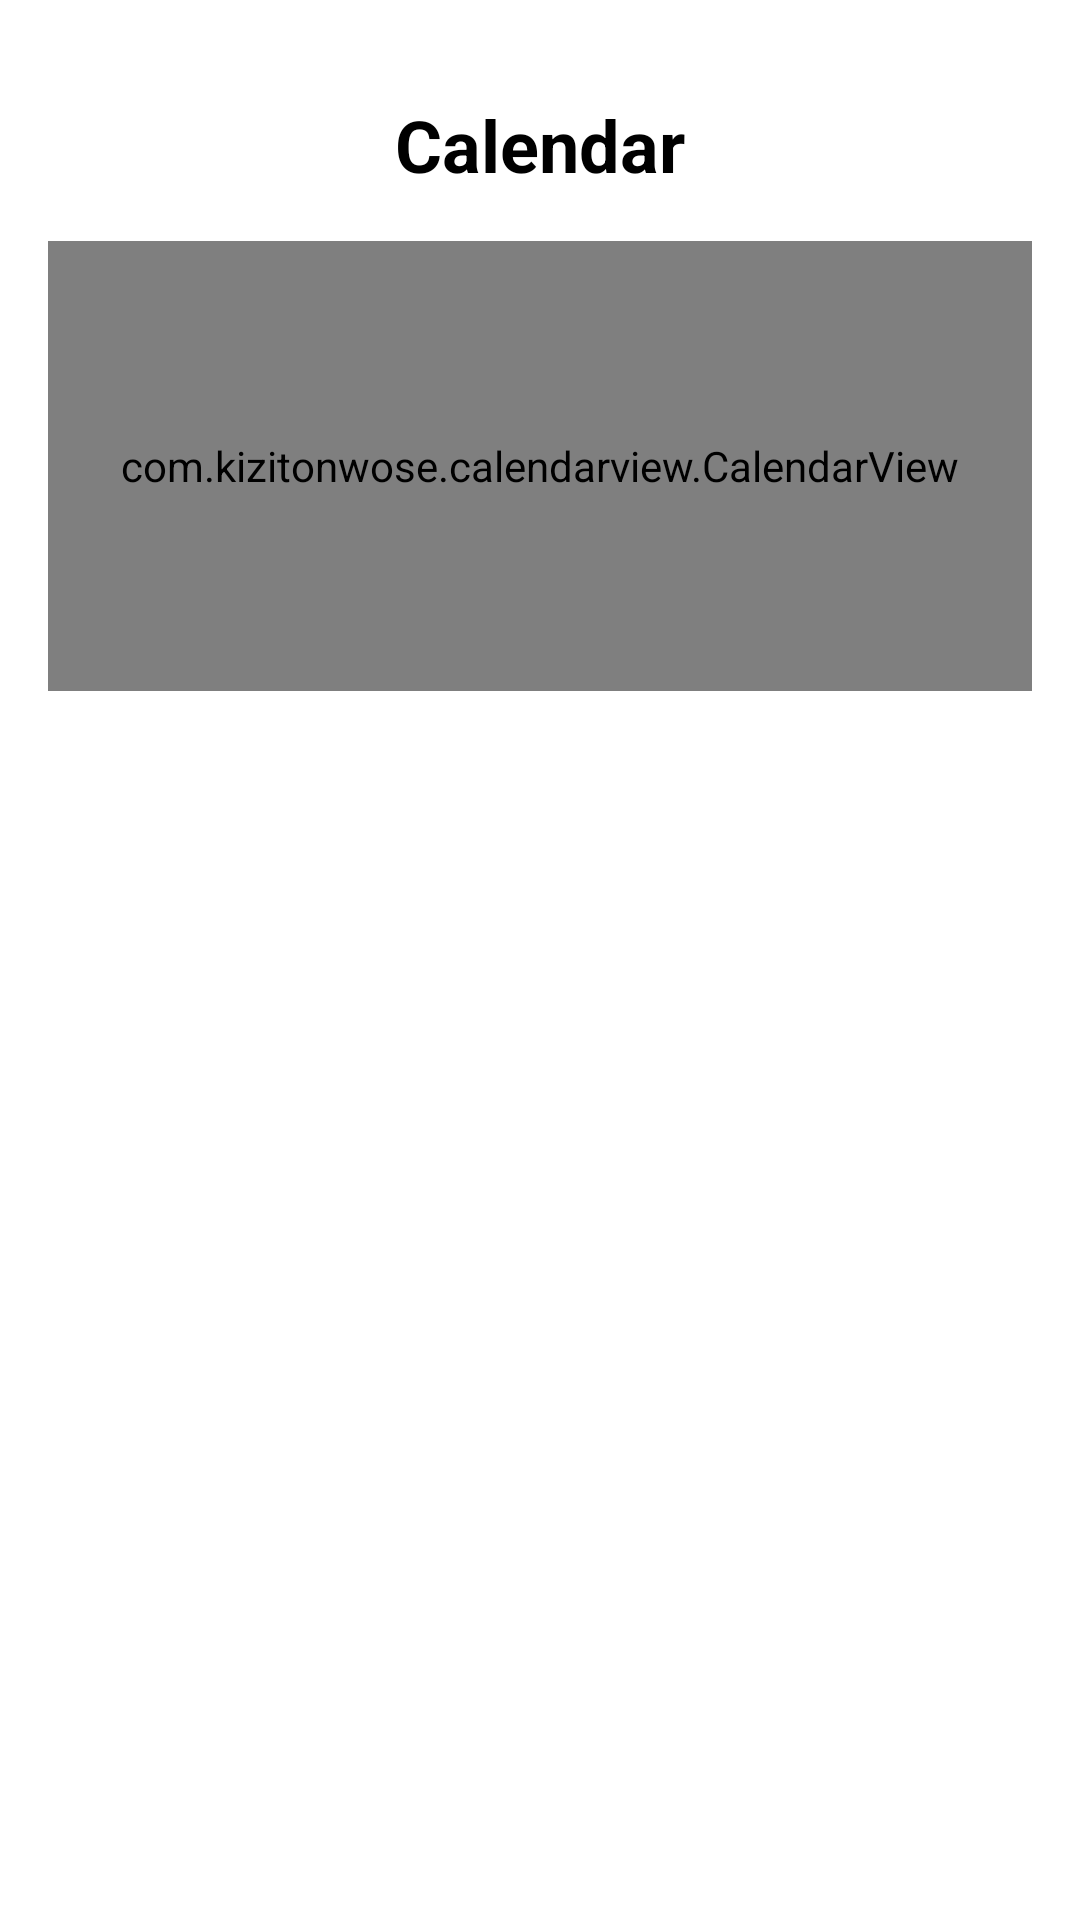

Write the Android layout XML for this screen, with the resource values it uses.
<!-- AndroidManifest.xml: application theme Theme.YouVerifyNotes -->
<!-- res/layout/fragment_calendar.xml -->
<?xml version="1.0" encoding="utf-8"?>
<androidx.constraintlayout.widget.ConstraintLayout xmlns:android="http://schemas.android.com/apk/res/android"
    xmlns:tools="http://schemas.android.com/tools"
    android:layout_width="match_parent"
    android:layout_height="match_parent"
    xmlns:app="http://schemas.android.com/apk/res-auto"
    tools:context=".ui.fragments.CalendarFragment">

    <TextView
        android:id="@+id/calendarhdr_txv"
        android:layout_width="wrap_content"
        android:layout_height="wrap_content"
        android:text="@string/calendar_hdr"
        app:layout_constraintEnd_toEndOf="parent"
        android:layout_marginTop="32dp"
        android:textAlignment="center"
        android:textSize="24sp"
        android:textStyle="bold"
        android:textColor="@color/black"
        app:layout_constraintStart_toStartOf="parent"
        app:layout_constraintTop_toTopOf="parent" />

    <com.kizitonwose.calendarview.CalendarView
        android:id="@+id/calendar_view"
        android:layout_width="match_parent"
        android:layout_height="150dp"
        android:layout_marginStart="16dp"
        android:layout_marginTop="16dp"
        android:layout_marginEnd="16dp"
        app:cv_dayViewResource="@layout/calendar_day"
        app:cv_hasBoundaries="false"
        app:cv_inDateStyle="none"
        app:cv_maxRowCount="1"
        app:cv_orientation="horizontal"
        app:cv_outDateStyle="none"
        app:cv_scrollMode="continuous"
        app:layout_constraintEnd_toEndOf="parent"
        app:layout_constraintHorizontal_bias="0.0"
        app:layout_constraintStart_toStartOf="parent"
        app:layout_constraintTop_toBottomOf="@+id/calendarhdr_txv" />

    <androidx.recyclerview.widget.RecyclerView
        android:id="@+id/calendar_rcv"
        android:layout_width="0dp"
        android:layout_height="0dp"
        android:layout_marginTop="16dp"
        android:layout_marginBottom="24dp"
        app:layout_constraintBottom_toBottomOf="parent"
        app:layout_constraintEnd_toEndOf="parent"
        app:layout_constraintStart_toStartOf="parent"
        app:layout_constraintTop_toBottomOf="@+id/calendar_view"
        tools:listitem="@layout/calenar_date_header" />

</androidx.constraintlayout.widget.ConstraintLayout>
<!-- res/layout/calendar_day.xml (included above) -->
<?xml version="1.0" encoding="utf-8"?>
<FrameLayout xmlns:android="http://schemas.android.com/apk/res/android"
    xmlns:tools="http://schemas.android.com/tools"
    android:layout_width="match_parent"
    android:layout_height="match_parent"
    tools:background="@color/white">

    <LinearLayout
        android:id="@+id/date_container"
        android:layout_width="match_parent"
        android:layout_height="match_parent"
        android:gravity="center_vertical"
        android:orientation="vertical">

        <TextView
            android:id="@+id/day_txv"
            android:layout_width="match_parent"
            android:layout_height="wrap_content"
            android:layout_gravity="center"
            android:layout_marginTop="4dp"
            android:gravity="center"
            android:textColor="@color/black"
            android:textSize="14sp"
            tools:text="Mon" />


        <TextView
            android:id="@+id/date_txv"
            android:layout_width="match_parent"
            android:layout_height="wrap_content"
            android:layout_marginTop="4dp"
            android:fontFamily="sans-serif-medium"
            android:gravity="center"
            android:textColor="@color/black"
            android:textSize="18sp"
            tools:text="24" />

        <TextView
            android:id="@+id/month_txv"
            android:layout_width="match_parent"
            android:layout_height="wrap_content"
            android:layout_gravity="center"
            android:gravity="center"
            android:textColor="@color/black"
            android:textSize="14sp"
            tools:text="Jun" />


    </LinearLayout>


</FrameLayout>
<!-- res/layout/calenar_date_header.xml (included above) -->
<?xml version="1.0" encoding="utf-8"?>
<androidx.constraintlayout.widget.ConstraintLayout xmlns:android="http://schemas.android.com/apk/res/android"
    xmlns:app="http://schemas.android.com/apk/res-auto"
    xmlns:tools="http://schemas.android.com/tools"
    android:layout_width="match_parent"
    android:layout_height="wrap_content"
    android:padding="16dp">

    <TextView
        android:id="@+id/date_txv"
        android:layout_width="match_parent"
        android:layout_height="wrap_content"
        android:layout_marginStart="8dp"
        android:text="@string/mock_date"
        app:layout_constraintEnd_toEndOf="parent"
        app:layout_constraintStart_toStartOf="parent"
        app:layout_constraintTop_toTopOf="parent" />

    <View
        android:id="@+id/border"
        android:layout_width="match_parent"
        android:layout_height="2dp"
        android:layout_marginTop="8dp"
        android:background="@color/black"
        app:layout_constraintEnd_toEndOf="parent"
        app:layout_constraintStart_toStartOf="parent"
        app:layout_constraintTop_toBottomOf="@+id/date_txv" />

    <androidx.recyclerview.widget.RecyclerView
        android:id="@+id/cal_task_rcv"
        android:layout_width="0dp"
        android:layout_height="wrap_content"
        android:layout_marginTop="16dp"
        app:layout_constraintBottom_toBottomOf="parent"
        app:layout_constraintEnd_toEndOf="parent"
        app:layout_constraintStart_toStartOf="parent"
        app:layout_constraintTop_toBottomOf="@+id/border"
        tools:listitem="@layout/calendar_card_item" />


</androidx.constraintlayout.widget.ConstraintLayout>
<!-- res/layout/calendar_card_item.xml (included above) -->
<?xml version="1.0" encoding="utf-8"?>
<androidx.constraintlayout.widget.ConstraintLayout xmlns:android="http://schemas.android.com/apk/res/android"
    xmlns:app="http://schemas.android.com/apk/res-auto"
    xmlns:tools="http://schemas.android.com/tools"
    android:layout_width="match_parent"
    android:layout_height="wrap_content"
    android:padding="8dp"
    >

    <androidx.cardview.widget.CardView
        android:id="@+id/task_crdvw"
        android:layout_width="0dp"
        android:layout_height="0dp"
        android:layout_marginStart="72dp"
        android:layout_marginEnd="8dp"
        android:layout_marginBottom="2dp"
        android:background="?android:selectableItemBackground"
        android:clickable="true"
        android:elevation="0dp"
        android:focusable="true"
        android:padding="16dp"
        app:cardCornerRadius="16dp"
        app:layout_constraintBottom_toBottomOf="parent"
        app:layout_constraintEnd_toEndOf="parent"
        app:layout_constraintStart_toEndOf="@+id/cal_task_time_txv"
        app:layout_constraintTop_toTopOf="parent">

        <LinearLayout
            android:layout_width="match_parent"
            android:layout_height="match_parent"
            android:layout_gravity="center"
            android:background="?android:selectableItemBackground"
            android:orientation="horizontal">

            <TextView
                android:id="@+id/cal_task_name"
                android:layout_width="wrap_content"
                android:layout_height="wrap_content"
                android:layout_gravity="center_vertical"
                android:layout_marginStart="16dp"
                android:text="@string/taskname_fld"
                android:textSize="14sp"
                android:textStyle="bold" />
        </LinearLayout>

    </androidx.cardview.widget.CardView>

    <TextView
        android:id="@+id/cal_task_time_txv"
        android:layout_width="wrap_content"
        android:layout_height="wrap_content"
        android:layout_marginStart="16dp"
        android:layout_marginTop="8dp"
        android:text="@string/mock_time_raw"
        app:layout_constraintStart_toStartOf="parent"
        app:layout_constraintTop_toTopOf="parent" />

    <TextView
        android:id="@+id/task_duration_txv"
        android:layout_width="wrap_content"
        android:layout_height="wrap_content"
        android:layout_marginTop="8dp"
        android:layout_marginBottom="8dp"
        android:text="@string/mock_time"
        app:layout_constraintBottom_toBottomOf="parent"
        app:layout_constraintEnd_toEndOf="@+id/cal_task_time_txv"
        app:layout_constraintStart_toStartOf="@+id/cal_task_time_txv"
        app:layout_constraintTop_toBottomOf="@+id/cal_task_time_txv" />

</androidx.constraintlayout.widget.ConstraintLayout>
<!-- resources referenced by this layout -->
<resources>
  <color name="black">#FF000000</color>
  <color name="white">#FFFFFFFF</color>
  <string name="calendar_hdr">Calendar</string>
  <string name="mock_date">Tuesday 23, February</string>
  <string name="mock_time">2 Hours</string>
  <string name="mock_time_raw">11:00</string>
  <string name="taskname_fld">Task name</string>
  <style name="Theme.YouVerifyNotes" parent="Theme.MaterialComponents.Light.NoActionBar">
          
          <item name="colorPrimary">#444444</item>
          <item name="colorPrimaryVariant">#444444</item>
          <item name="colorOnPrimary">@color/white</item>
          
          <item name="colorSecondary">#444444</item>
          <item name="colorSecondaryVariant">#444444</item>
          <item name="colorOnSecondary">@color/white</item>
          
          <item name="android:statusBarColor" tools:targetApi="l">?attr/colorPrimaryVariant</item>
          
      </style>
</resources>
